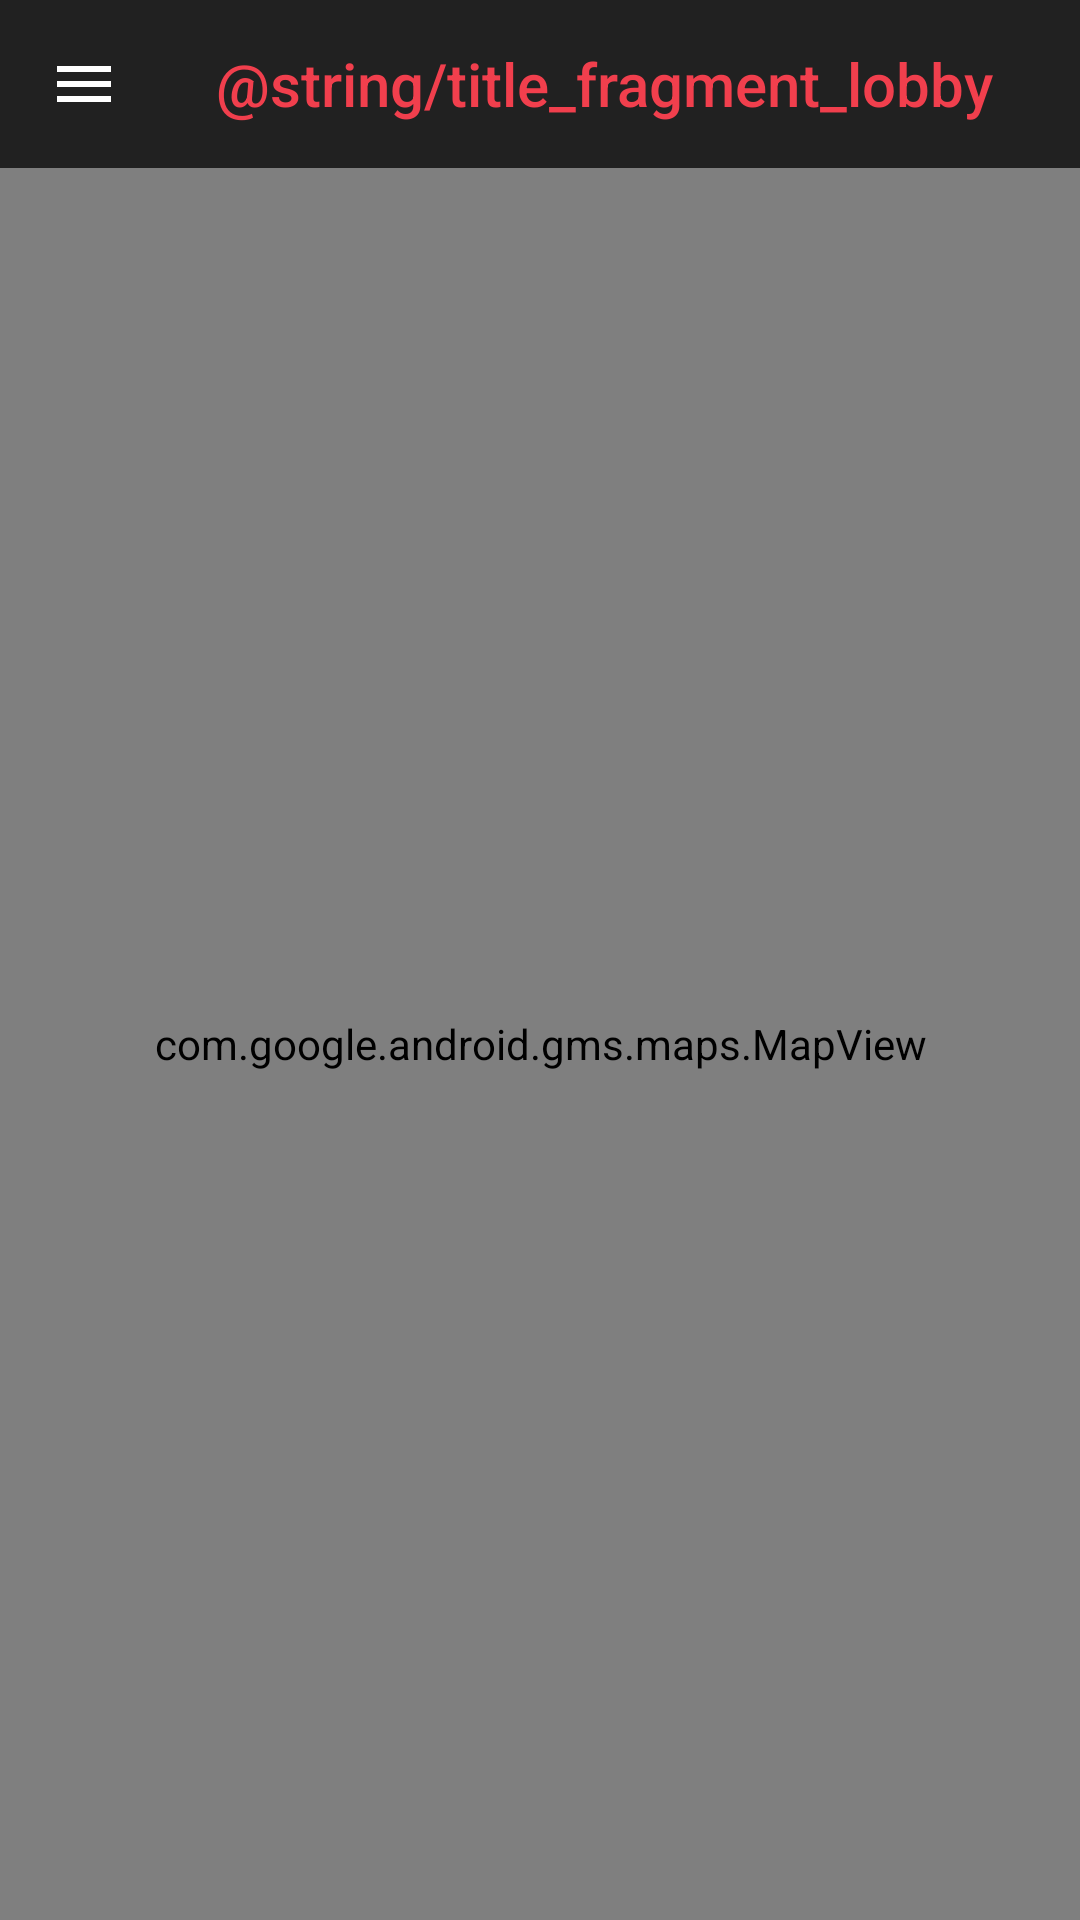

Reconstruct the res/layout file that produces this screen, plus the resources it refers to.
<!-- AndroidManifest.xml: application theme Theme.Captag -->
<!-- res/layout/fragment_map.xml -->
<?xml version="1.0" encoding="utf-8"?>
<LinearLayout
	xmlns:android="http://schemas.android.com/apk/res/android"
	xmlns:app="http://schemas.android.com/apk/res-auto"
	android:id="@+id/coordinatorLayout"
	android:layout_width="match_parent"
	android:layout_height="match_parent"
	android:orientation="vertical">

	<android.support.design.widget.AppBarLayout
		android:id="@+id/appBarLayout"
		android:layout_width="match_parent"
		android:layout_height="wrap_content">

		<android.support.v7.widget.Toolbar
			android:id="@+id/toolbar"
			android:layout_width="match_parent"
			android:layout_height="wrap_content"
			app:contentInsetLeft="72dp"
			app:contentInsetStart="72dp"
			app:navigationIcon="@drawable/ic_menu_24dp"
			app:title="@string/title_fragment_lobby"
			app:titleTextColor="@color/colorAccent"/>

	</android.support.design.widget.AppBarLayout>

	<com.google.android.gms.maps.MapView
		android:id="@+id/mapView"
		android:layout_width="match_parent"
		android:layout_height="match_parent"
		app:layout_behavior="@string/appbar_scrolling_view_behavior"/>

</LinearLayout>
<!-- resources referenced by this layout -->
<resources>
  <color name="colorAccent">@color/captag_red</color>
  <!-- drawable ic_menu_24dp (drawable) -->
  <?xml version="1.0" encoding="utf-8"?>
  <vector
  	xmlns:android="http://schemas.android.com/apk/res/android"
  	android:width="24dp"
  	android:height="24dp"
  	android:viewportHeight="24"
  	android:viewportWidth="24">
  
  	<path
  		android:fillColor="#FFFFFFFF"
  		android:pathData="M3,6H21V8H3V6M3,11H21V13H3V11M3,16H21V18H3V16Z" />
  
  </vector>
  <style name="Theme.Captag" parent="Theme.AppCompat">
  
  		
  		<item name="colorPrimary">@color/colorPrimary</item>
  		<item name="colorPrimaryDark">@color/colorPrimaryDark</item>
  		<item name="colorAccent">@color/colorAccent</item>
  
  	</style>
  <color name="captag_red">#F13F4D</color>
  <color name="colorPrimary">#212121</color>
  <color name="colorPrimaryDark">#000000</color>
</resources>
